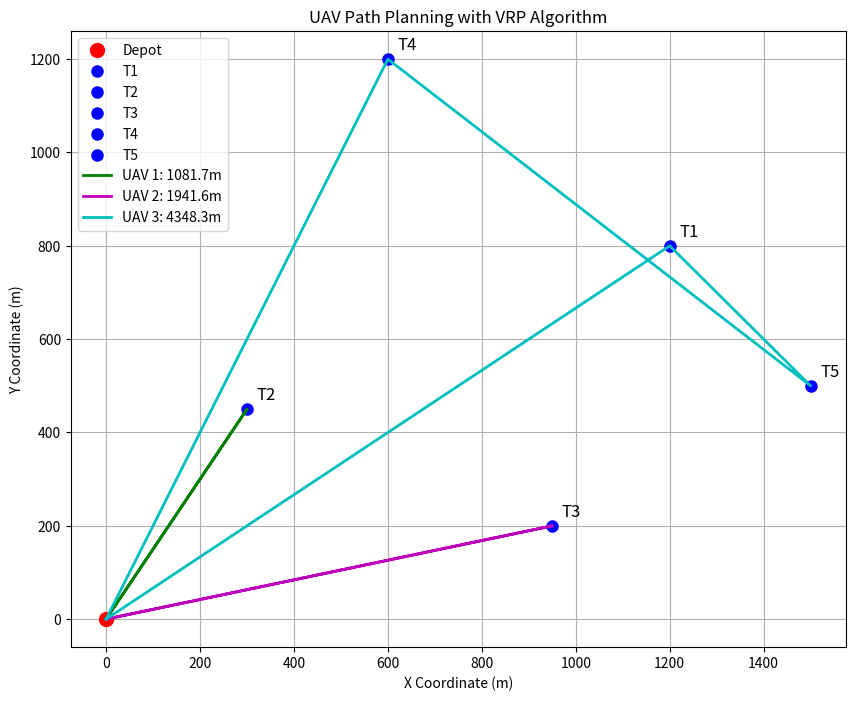

Recreate this plot in Python.
import math
from itertools import combinations
import matplotlib.pyplot as plt

# 定义坐标点
points = {
    'depot': (0, 0),
    'T1': (1200, 800),
    'T2': (300, 450),
    'T3': (950, 200),
    'T4': (600, 1200),
    'T5': (1500, 500)
}

# 计算两点之间的欧几里得距离
def calculate_distance(p1, p2):
    return math.sqrt((p1[0]-p2[0])**2 + (p1[1]-p2[1])**2)

# 构建距离矩阵
def build_distance_matrix(points):
    locations = list(points.keys())
    n = len(locations)
    distance_matrix = [[0]*n for _ in range(n)]
    
    for i in range(n):
        for j in range(n):
            if i != j:
                distance_matrix[i][j] = calculate_distance(
                    points[locations[i]], 
                    points[locations[j]]
                )
    return distance_matrix, locations

# 节约算法实现
def clarke_wright_savings(points, num_vehicles):
    # 构建距离矩阵和位置列表
    distance_matrix, locations = build_distance_matrix(points)
    depot_index = locations.index('depot')
    
    # 初始化路线：每个目标点作为一个单独的路线
    routes = []
    for loc in locations:
        if loc != 'depot':
            routes.append([depot_index, locations.index(loc), depot_index])
    
    # 计算所有节约值
    savings = []
    for i, j in combinations([idx for idx in range(len(locations)) if idx != depot_index], 2):
        saving = distance_matrix[depot_index][i] + distance_matrix[depot_index][j] - distance_matrix[i][j]
        savings.append((saving, i, j))
    
    # 按节约值从大到小排序
    savings.sort(reverse=True, key=lambda x: x[0])
    
    # 合并路线
    for saving, i, j in savings:
        # 找到包含i和j的路线
        route_i = None
        route_j = None
        for route in routes:
            if i in route and j not in route and route.index(i) != 0 and route.index(i) != len(route)-1:
                route_i = route
            if j in route and i not in route and route.index(j) != 0 and route.index(j) != len(route)-1:
                route_j = route
        
        # 如果两条路线可以合并
        if route_i is not None and route_j is not None and len(routes) > num_vehicles:
            # 合并路线
            new_route = []
            if route_i[-1] == depot_index and route_j[0] == depot_index:
                new_route = route_i[:-1] + route_j[1:]
            elif route_i[0] == depot_index and route_j[-1] == depot_index:
                new_route = route_j[:-1] + route_i[1:]
            
            if new_route:
                routes.remove(route_i)
                routes.remove(route_j)
                routes.append(new_route)
    
    # 计算每条路线的总距离
    route_details = []
    total_distance = 0
    for route in routes:
        route_distance = 0
        for i in range(len(route)-1):
            route_distance += distance_matrix[route[i]][route[i+1]]
        total_distance += route_distance
        
        # 转换为目标点名称
        route_names = [locations[idx] for idx in route]
        route_details.append({
            'path': route_names,
            'distance': route_distance,
            'covered': [loc for loc in route_names if loc != 'depot']
        })
    
    return route_details, total_distance

# 可视化结果
def plot_routes(points, routes):
    plt.figure(figsize=(10, 8))
    
    # 绘制所有点
    for name, coord in points.items():
        if name == 'depot':
            plt.plot(coord[0], coord[1], 'ro', markersize=10, label='Depot')
        else:
            plt.plot(coord[0], coord[1], 'bo', markersize=8, label=name)
            plt.text(coord[0]+20, coord[1]+20, name, fontsize=12)
    
    # 绘制路线
    colors = ['g', 'm', 'c', 'y', 'k']
    for i, route in enumerate(routes):
        path = route['path']
        x_coords = [points[loc][0] for loc in path]
        y_coords = [points[loc][1] for loc in path]
        plt.plot(x_coords, y_coords, colors[i % len(colors)], 
                 linestyle='-', linewidth=2, 
                 label=f'UAV {i+1}: {route["distance"]:.1f}m')
    
    plt.xlabel('X Coordinate (m)')
    plt.ylabel('Y Coordinate (m)')
    plt.title('UAV Path Planning with VRP Algorithm')
    plt.legend()
    plt.grid(True)
    plt.show()

# 主程序
if __name__ == "__main__":
    num_uavs = 3
    
    # 使用节约算法求解
    routes, total_distance = clarke_wright_savings(points, num_uavs)
    
    # 打印结果
    print("Optimal UAV Path Assignment:")
    for i, route in enumerate(routes):
        print(f"UAV {i+1}:")
        print(f"  Path: {' → '.join(route['path'])}")
        print(f"  Distance: {route['distance']:.1f} meters")
        print(f"  Covered targets: {', '.join(route['covered'])}")
        print()
    
    print(f"Total flight distance: {total_distance:.1f} meters")
    
    # 验证所有目标点是否被覆盖
    all_covered = set()
    for route in routes:
        all_covered.update(route['covered'])
    
    if len(all_covered) == len(points)-1:  # 减去depot
        print("All targets are covered!")
    else:
        missing = set(points.keys()) - {'depot'} - all_covered
        print(f"Warning: Missing targets - {', '.join(missing)}")
    
    # 可视化结果
    plot_routes(points, routes)
